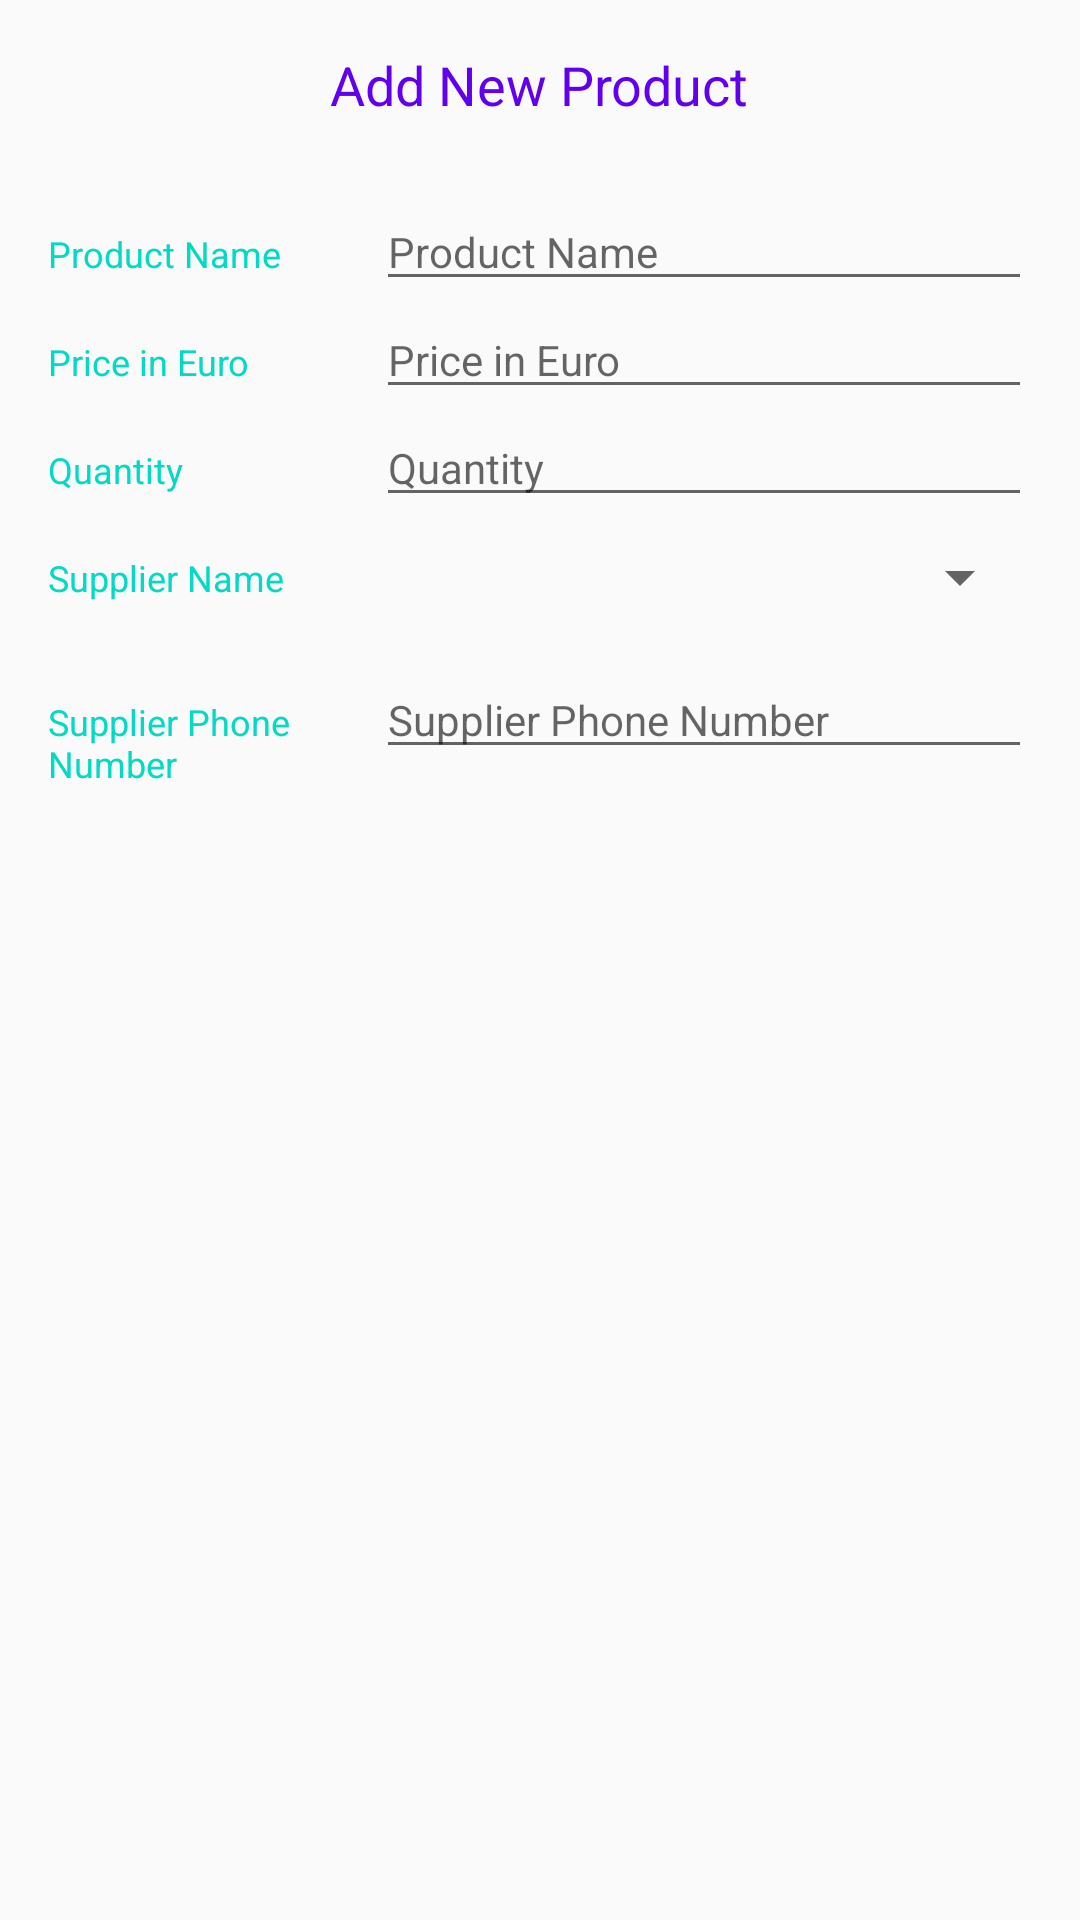

Write the Android layout XML for this screen, with the resource values it uses.
<!-- AndroidManifest.xml: activity theme AppTheme -->
<!-- res/layout/activity_add.xml -->
<?xml version="1.0" encoding="utf-8"?>
<LinearLayout xmlns:android="http://schemas.android.com/apk/res/android"
    xmlns:tools="http://schemas.android.com/tools"
    android:layout_width="match_parent"
    android:layout_height="match_parent"
    android:orientation="vertical"
    android:padding="16dp"
    tools:context=".AddActivity">

    <TextView
        android:layout_width="wrap_content"
        android:layout_height="wrap_content"
        android:layout_gravity="center"
        android:layout_marginBottom="20dp"
        android:text="@string/add_product"
        android:textColor="@color/colorPrimary"
        android:textSize="18sp" />

    <LinearLayout
        android:layout_width="match_parent"
        android:layout_height="wrap_content"
        android:orientation="horizontal">

        <TextView
            style="@style/ProductTextStyle"
            android:text="@string/product_name" />

        <RelativeLayout
            android:layout_width="0dp"
            android:layout_height="wrap_content"
            android:layout_weight="2">

            <EditText
                android:id="@+id/product_name_edit_text"
                style="@style/ProductAddFormStyle"
                android:hint="@string/product_name"
                android:inputType="textCapWords" />
        </RelativeLayout>
    </LinearLayout>

    <LinearLayout
        android:layout_width="match_parent"
        android:layout_height="wrap_content"
        android:orientation="horizontal">

        <TextView
            style="@style/ProductTextStyle"
            android:text="@string/product_price" />

        <RelativeLayout
            android:layout_width="0dp"
            android:layout_height="wrap_content"
            android:layout_weight="2">

            <EditText
                android:id="@+id/product_price_edit_text"
                style="@style/ProductAddFormStyle"
                android:hint="@string/product_price"
                android:inputType="number" />

        </RelativeLayout>
    </LinearLayout>

    <LinearLayout
        android:layout_width="match_parent"
        android:layout_height="wrap_content"
        android:orientation="horizontal">

        <TextView
            style="@style/ProductTextStyle"
            android:text="@string/product_quantity" />

        <RelativeLayout
            android:layout_width="0dp"
            android:layout_height="wrap_content"
            android:layout_weight="2">

            <EditText
                android:id="@+id/product_quantity_edit_text"
                style="@style/ProductAddFormStyle"
                android:hint="@string/product_quantity"
                android:inputType="number" />
        </RelativeLayout>
    </LinearLayout>

    <LinearLayout
        android:layout_width="match_parent"
        android:layout_height="wrap_content"
        android:orientation="horizontal">

        <TextView
            style="@style/ProductTextStyle"
            android:text="@string/product_supplier_name" />

        <Spinner
            android:id="@+id/product_supplier_name_spinner"
            android:layout_width="wrap_content"
            android:layout_height="48dp"
            android:paddingRight="16dp"
            android:spinnerMode="dropdown" />
    </LinearLayout>

    <LinearLayout
        android:layout_width="match_parent"
        android:layout_height="wrap_content"
        android:orientation="horizontal">

        <TextView
            style="@style/ProductTextStyle"
            android:text="@string/product_supplier_phone_number" />

        <RelativeLayout
            android:layout_width="0dp"
            android:layout_height="wrap_content"
            android:layout_weight="2">

            <EditText
                style="@style/ProductAddFormStyle"
                android:id="@+id/product_supplier_phone_number_edit_text"
                android:hint="@string/product_supplier_phone_number"
                android:inputType="phone" />
        </RelativeLayout>
    </LinearLayout>

</LinearLayout>
<!-- resources referenced by this layout -->
<resources>
  <string name="add_product">Add New Product</string>
  <string name="product_name">Product Name</string>
  <string name="product_price">Price in Euro</string>
  <string name="product_quantity">Quantity</string>
  <string name="product_supplier_name">Supplier Name</string>
  <string name="product_supplier_phone_number">Supplier Phone Number</string>
  <style name="ProductAddFormStyle">
          <item name="android:layout_height">wrap_content</item>
          <item name="android:layout_width">match_parent</item>
          <item name="android:textAppearance">?android:textAppearanceSmall</item>
      </style>
  <style name="ProductTextStyle">
          <item name="android:layout_height">wrap_content</item>
          <item name="android:layout_width">0dp</item>
          <item name="android:layout_weight">1</item>
          <item name="android:paddingTop">16dp</item>
          <item name="android:textColor">@color/colorAccent</item>
          <item name="android:textSize">12sp</item>
      </style>
  <style name="AppTheme" parent="Theme.AppCompat.Light.DarkActionBar">
          
          <item name="colorPrimary">@color/colorPrimary</item>
          <item name="colorPrimaryDark">@color/colorPrimaryDark</item>
          <item name="colorAccent">@color/colorAccent</item>
      </style>
  <!-- not gathered from this repository: default colours our renderer supplied (Android Studio template values) -->
  <color name="colorPrimary">#FF6200EE</color>
  <color name="colorPrimaryDark">#FF3700B3</color>
  <color name="colorAccent">#FF03DAC5</color>
</resources>
